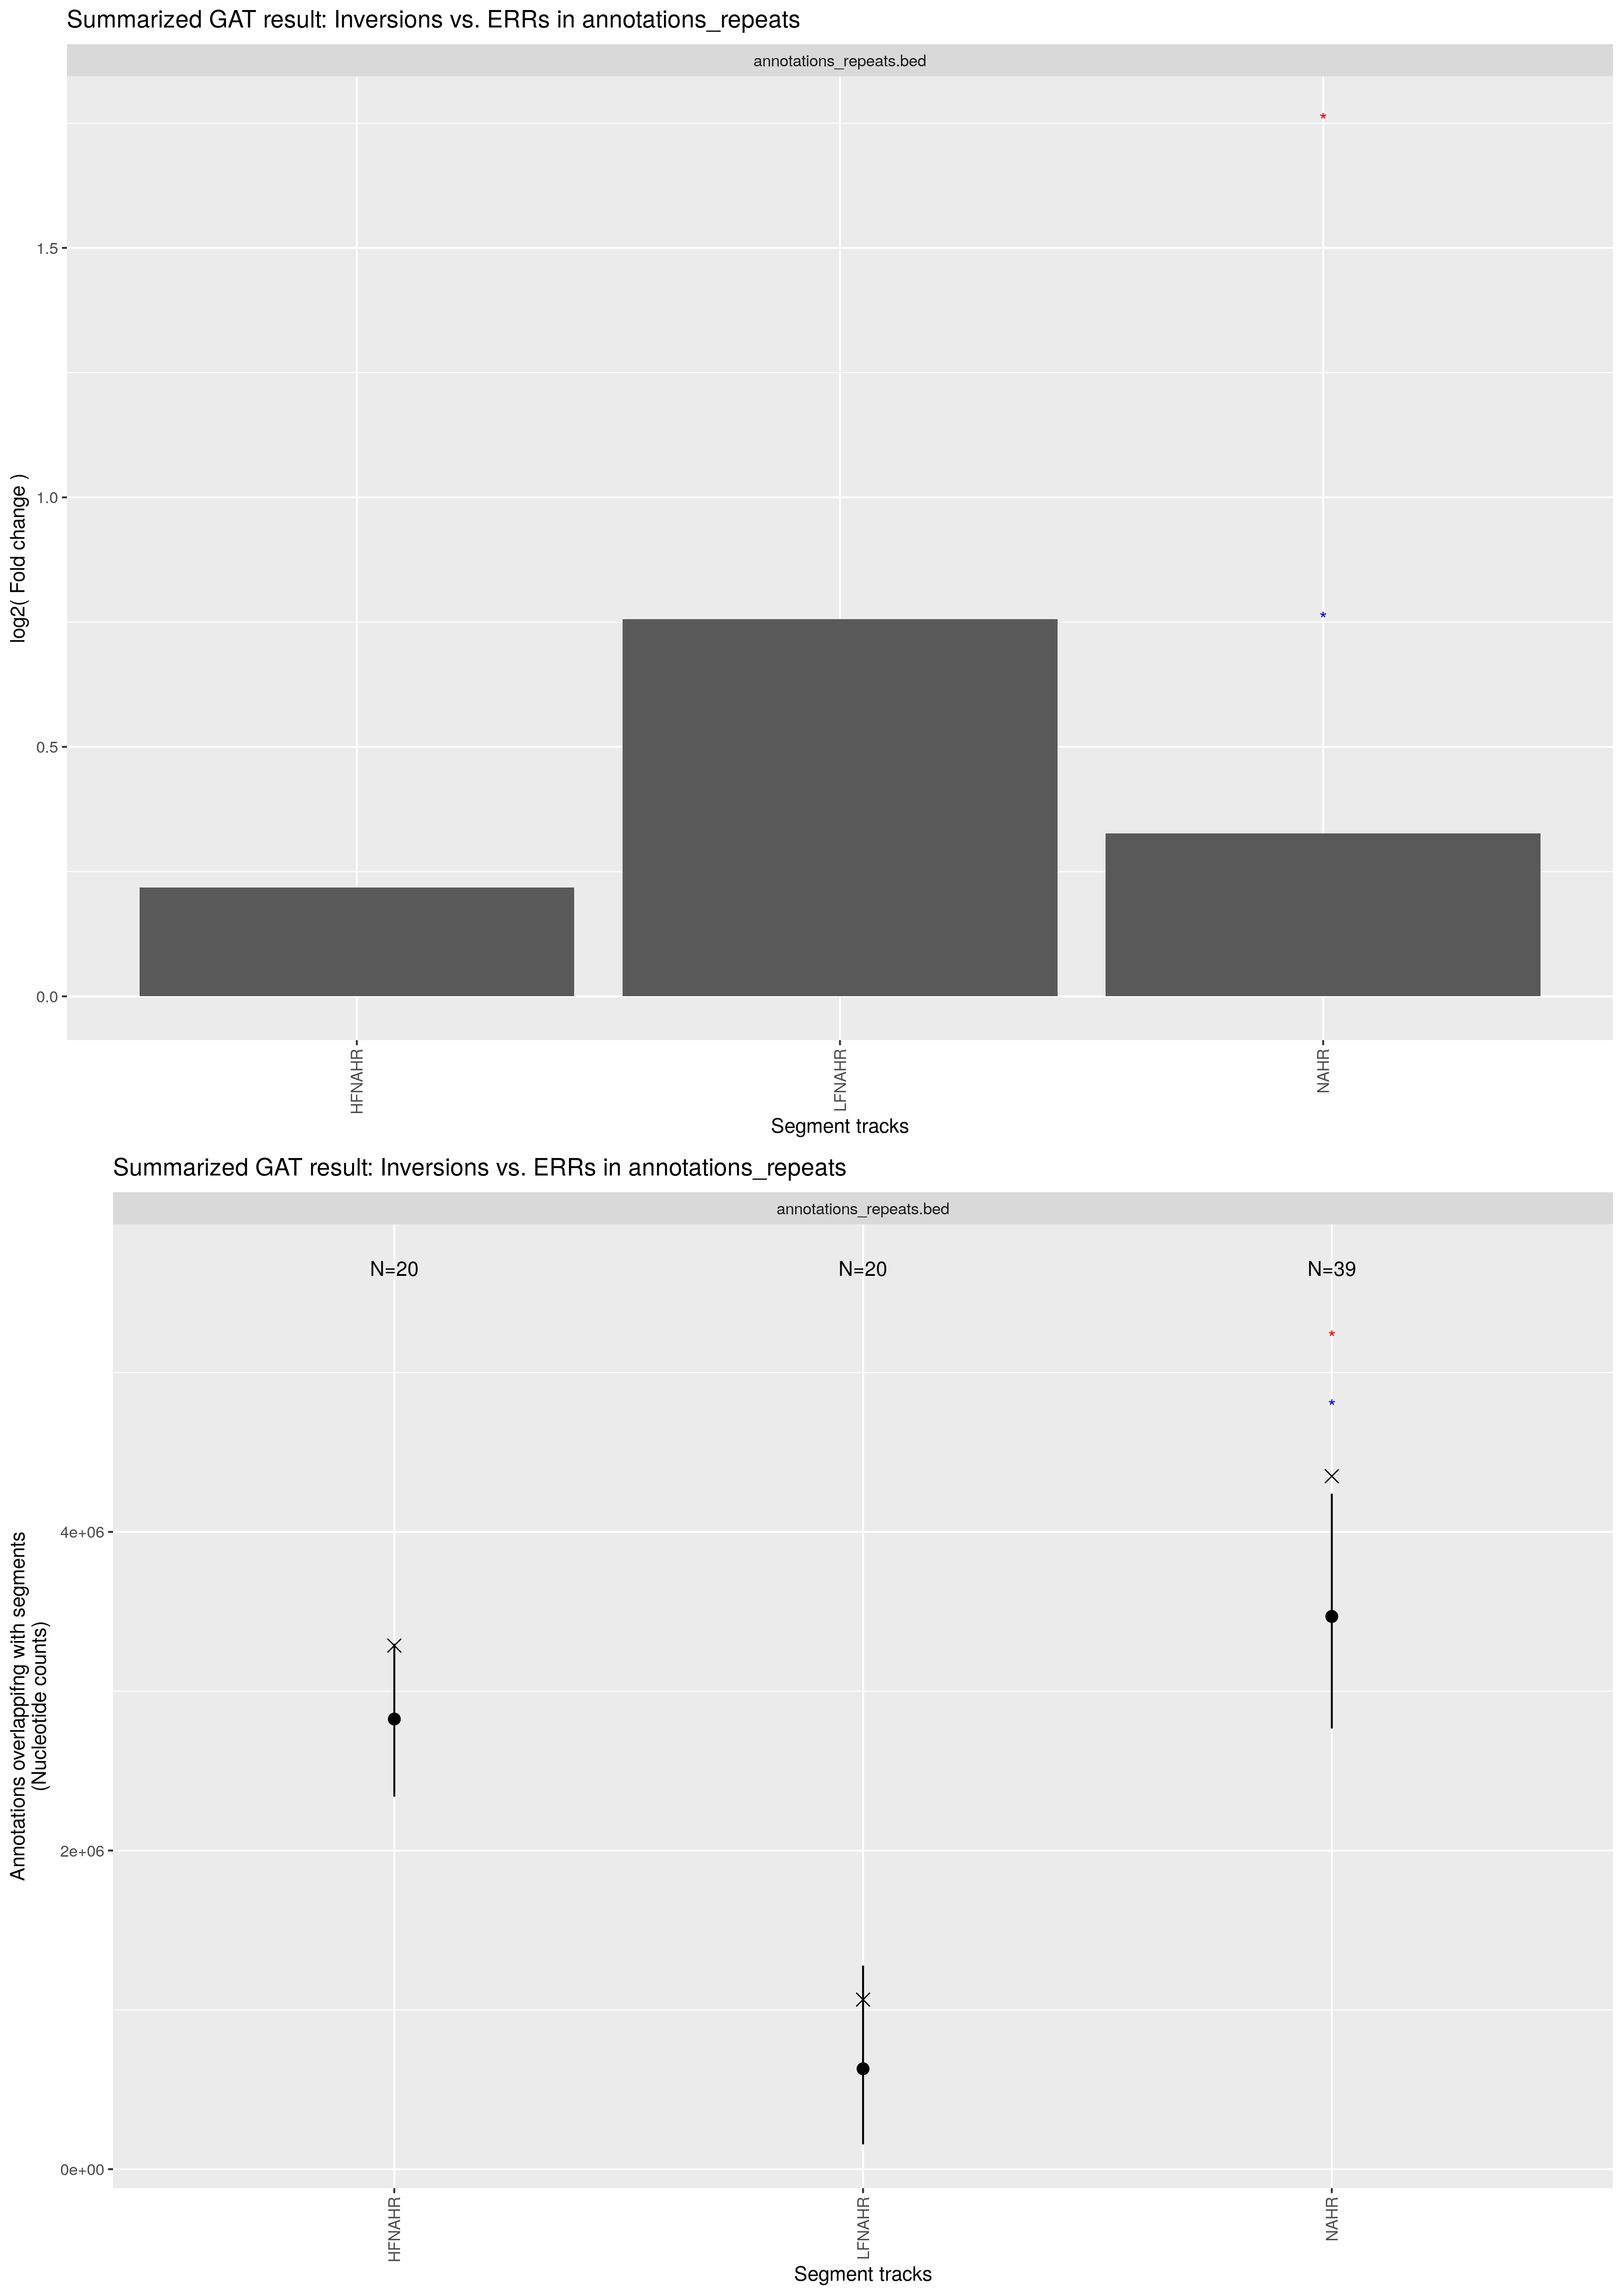

The table this chart was drawn from, first rows:
track	annotation	observed	expected	CI95low	CI95high	stddev	fold	l2fold	pvalue	qvalue	track_nsegments	track_size	track_density	annotation_nsegments	annotation_size	annotation_density	overlap_nsegments	overlap_size	overlap_density	percent_overlap_nsegments_track	percent_overlap_size_track	percent_overlap_nsegments_annotation	percent_overlap_size_annotation
HFNAHR	annotations_repeats.bed	3286551	2825468	2338494	3298686	285640	1.163	0.2181	5.3000e-02	5.3000e-02	20	19403410	7.2450e-01	7024	118088047	4.4092e+00	43	3286551	1.2272e-01	215	16.94	0.6122	2.783
LFNAHR	annotations_repeats.bed	1064341	630345	155897	1277911	347704	1.688	0.7557	1.0700e-01	1.0700e-01	20	2334528	8.7168e-02	7024	118088047	4.4092e+00	41	1064341	3.9741e-02	205	45.59	0.5837	0.9013
NAHR	annotations_repeats.bed	4349775	3469311	2766121	4240235	460101	1.254	0.3263	3.0000e-02	3.0000e-02	39	21720261	8.1100e-01	7024	118088047	4.4092e+00	82	4349775	1.6241e-01	210.3	20.03	1.167	3.683
